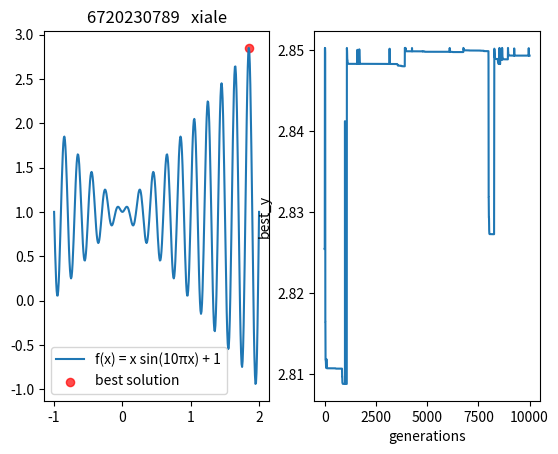

Here is the Python script that generated this plot:
import numpy as np
import matplotlib.pyplot as plt
# 目标函数
def objective_function(x):
    return x * np.sin(10 * np.pi * x) + 1
# 初始化
def initialize_population(size, x_min, x_max):
    return np.random.rand(size) * (x_max - x_min) + x_min # 生成[x_min,x_max]之间的浮点数

# 适应度函数
def fitness(population):
    fit = objective_function(population)
    return  fit - np.min(fit) + 0.01 #将适应度归到正数，用于轮盘赌选择

# 选择
def select(population, fitnesses, num_parents):
    # 轮盘赌选择或者可以用别的选择算法
    indexes = np.random.choice(len(population), size=num_parents, replace=True, p=fitnesses/fitnesses.sum())
    return population[indexes]


# 交叉
def crossover(parents, num_offsprings):
    offsprings = np.empty(num_offsprings)
    for k in range(num_offsprings):
        parent1_idx = np.random.randint(0, parents.shape[0])
        parent2_idx = np.random.randint(0, parents.shape[0])
        crossover_point = np.random.rand()
        offsprings[k] = crossover_point * parents[parent1_idx] + (1 - crossover_point) * parents[parent2_idx]
    return offsprings

# 变异
def mutate(offsprings, mutation_rate, x_min, x_max):
    for idx in range(len(offsprings)):
        if np.random.rand() < mutation_rate:
            random_value = offsprings[idx] + np.random.rand() * 2 - 1
            if random_value<x_min:
                random_value = x_min
            if random_value>x_max:
                random_value = x_max
            offsprings[idx] = random_value
    return offsprings

# 算法参数
population_size = 100
num_generations = 10000
x_min = -1
x_max = 2
num_parents = 50
num_offsprings = population_size - num_parents
mutation_rate = 0.01

# 初始化种群
population = initialize_population(population_size, x_min, x_max)
best_y_list = []

# 运行遗传算法
for _ in range(num_generations):
    fit = fitness(population)
    parents = select(population, fit, num_parents)
    offsprings = crossover(parents, num_offsprings)
    offsprings = mutate(offsprings, mutation_rate, x_min, x_max)
    population[:num_parents] = parents
    population[num_parents:] = offsprings
    b_i = np.argmax(fitness(population))
    b_x = population[b_i]
    best_y_list.append(objective_function(b_x))

# 结果
best_index = np.argmax(fitness(population))
best_x = population[best_index]
best_y = objective_function(best_x)
print(f"Best solution: x = {best_x}, f(x) = {best_y}")
x = np.linspace(x_min, x_max, 400)
y = objective_function(x)
plt.figure()
plt.subplot(1,2,1)
plt.title('6720230789   xiale')
plt.plot(x, y, label='f(x) = x sin(10πx) + 1')
plt.scatter(best_x,best_y,s=35,c='red',alpha=.7,label='best solution')
plt.legend(loc='best')
plt.subplot(1,2,2)
plt.plot(range(num_generations),best_y_list)
plt.xlabel('generations')
plt.ylabel('best_y')
plt.show()